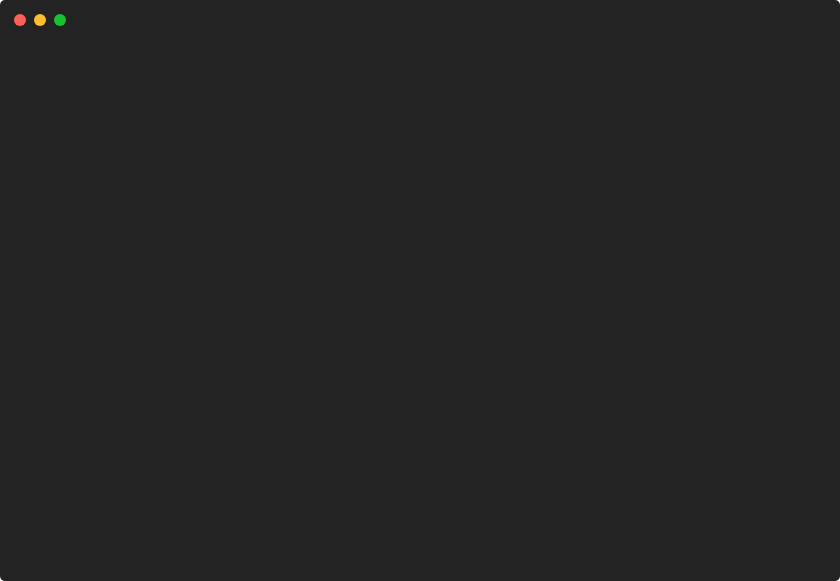
t = 0.00 s
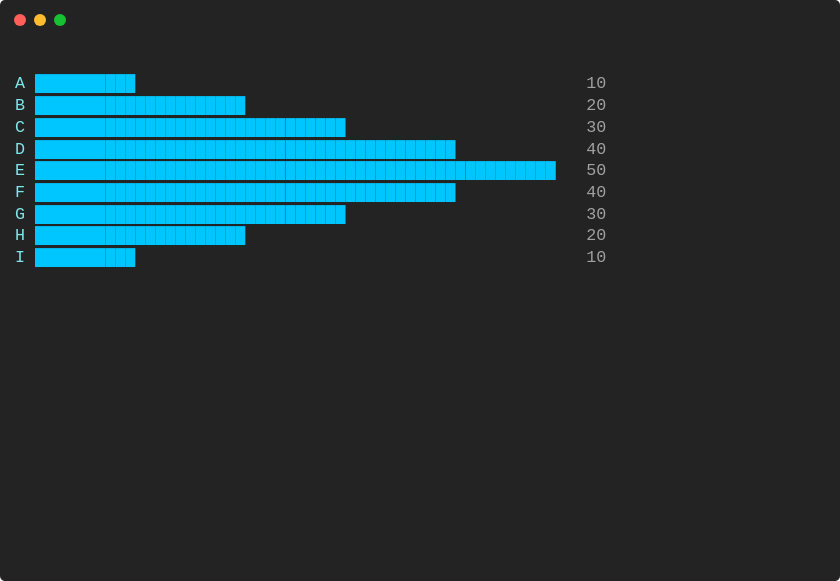
t = 0.91 s
t = 1.82 s: frame unchanged from t = 0.91 s, image omitted
t = 2.73 s: frame unchanged from t = 0.91 s, image omitted
t = 3.64 s: frame unchanged from t = 0.91 s, image omitted
t = 4.55 s: frame unchanged from t = 0.91 s, image omitted

The animated SVG that drew these frames (rendered in a browser with its animation timeline set to each time). Animation: 1 CSS @keyframes rule; one cycle of 5.46 s, repeats indefinitely.

<svg xmlns="http://www.w3.org/2000/svg" xmlns:xlink="http://www.w3.org/1999/xlink" width="840" height="581.04"><rect width="840" height="581.04" rx="5" ry="5" class="a"></rect><svg y="0%" x="0%"><circle cx="20" cy="20" r="6" class="b"></circle><circle cx="40" cy="20" r="6" class="c"></circle><circle cx="60" cy="20" r="6" class="d"></circle></svg><svg height="521.04" viewBox="0 0 80 52.104" width="800" x="15" xmlns="http://www.w3.org/2000/svg" xmlns:xlink="http://www.w3.org/1999/xlink" y="50"><style>.e, .g, .f {
	font-family:
			'Courier New'
			Roboto,
			Helvetica,
			Arial,
			sans-serif,
			'Apple Color Emoji',
			'Segoe UI Emoji' !important;
}.a{fill:rgb(35,35,35)}.b{fill:#ff5f58}.c{fill:#ffbd2e}.d{fill:#18c132}.e{font-family:'Courier New',Monaco,Consolas,Menlo,'Bitstream Vera Sans Mono','Powerline Symbols',monospace}.f{fill:rgb(126,231,233);white-space:pre}.g{fill:rgb(0,198,255);white-space:pre}.h{fill:rgb(160,160,160);white-space:pre}.i{fill:transparent}.k{animation-duration:5.463801s;animation-iteration-count:infinite;animation-name:j;animation-timing-function:steps(1,end)}@keyframes j{0%{transform:translateX(-0px)}7.2%{transform:translateX(-80px)}8.5%{transform:translateX(-160px)}8.5%{transform:translateX(-240px)}8.5%{transform:translateX(-320px)}8.5%{transform:translateX(-400px)}8.5%{transform:translateX(-480px)}8.5%{transform:translateX(-560px)}100%{transform:translateX(-640px)}}</style><g font-family="'Courier New',Monaco, Consolas, Menlo, &#x27;Bitstream Vera Sans Mono&#x27;, &#x27;Powerline Symbols&#x27;, monospace" font-size="1.67" class="e"><defs><symbol id="1"><text x="0" y="1.67" class="f">A</text><text x="2.004" y="1.67" class="g">██████████</text><text x="57.114" y="1.67" class="h">10</text></symbol><symbol id="2"><text x="0" y="1.67" class="f">B</text><text x="2.004" y="1.67" class="g">█████████████████████</text><text x="57.114" y="1.67" class="h">20</text></symbol><symbol id="3"><text x="0" y="1.67" class="f">C</text><text x="2.004" y="1.67" class="g">███████████████████████████████</text><text x="57.114" y="1.67" class="h">30</text></symbol><symbol id="4"><text x="0" y="1.67" class="f">D</text><text x="2.004" y="1.67" class="g">██████████████████████████████████████████</text><text x="57.114" y="1.67" class="h">40</text></symbol><symbol id="5"><text x="0" y="1.67" class="f">E</text><text x="2.004" y="1.67" class="g">████████████████████████████████████████████████████</text><text x="57.114" y="1.67" class="h">50</text></symbol><symbol id="6"><text x="0" y="1.67" class="f">F</text><text x="2.004" y="1.67" class="g">██████████████████████████████████████████</text><text x="57.114" y="1.67" class="h">40</text></symbol><symbol id="7"><text x="0" y="1.67" class="f">G</text><text x="2.004" y="1.67" class="g">███████████████████████████████</text><text x="57.114" y="1.67" class="h">30</text></symbol><symbol id="8"><text x="0" y="1.67" class="f">H</text><text x="2.004" y="1.67" class="g">█████████████████████</text><text x="57.114" y="1.67" class="h">20</text></symbol><symbol id="9"><text x="0" y="1.67" class="f">I</text><text x="2.004" y="1.67" class="g">██████████</text><text x="57.114" y="1.67" class="h">10</text></symbol><symbol id="a"><rect height="24" width="80" x="0" y="0" class="i"></rect></symbol></defs><rect height="52.104" width="80" class="a"></rect><g class="k"><svg x="0" y="0" width="720"><svg x="0"><use xlink:href="#a"></use></svg><svg x="80"><use xlink:href="#a"></use></svg><svg x="160"><use xlink:href="#a"></use><use xlink:href="#1" y="2.171"></use><use xlink:href="#2" y="4.342"></use><text x="0" y="8.183" class="f">C</text><text x="2.004" y="8.183" class="g">█████████</text></svg><svg x="240"><use xlink:href="#a"></use><use xlink:href="#1" y="2.171"></use><use xlink:href="#2" y="4.342"></use><use xlink:href="#3" y="6.513"></use><text x="0" y="10.354" class="f">D</text><text x="2.004" y="10.354" class="g">███████████████████████</text></svg><svg x="320"><use xlink:href="#a"></use><use xlink:href="#1" y="2.171"></use><use xlink:href="#2" y="4.342"></use><use xlink:href="#3" y="6.513"></use><use xlink:href="#4" y="8.684"></use><text x="0" y="12.525" class="f">E</text><text x="2.004" y="12.525" class="g">███████████████████████████</text></svg><svg x="400"><use xlink:href="#a"></use><use xlink:href="#1" y="2.171"></use><use xlink:href="#2" y="4.342"></use><use xlink:href="#3" y="6.513"></use><use xlink:href="#4" y="8.684"></use><use xlink:href="#5" y="10.855"></use><text x="0" y="14.696" class="f">F</text><text x="2.004" y="14.696" class="g">██████████████████████</text></svg><svg x="480"><use xlink:href="#a"></use><use xlink:href="#1" y="2.171"></use><use xlink:href="#2" y="4.342"></use><use xlink:href="#3" y="6.513"></use><use xlink:href="#4" y="8.684"></use><use xlink:href="#5" y="10.855"></use><use xlink:href="#6" y="13.026"></use><text x="0" y="16.866999999999997" class="f">G</text><text x="2.004" y="16.866999999999997" class="g">██████████████████████████</text></svg><svg x="560"><use xlink:href="#a"></use><use xlink:href="#1" y="2.171"></use><use xlink:href="#2" y="4.342"></use><use xlink:href="#3" y="6.513"></use><use xlink:href="#4" y="8.684"></use><use xlink:href="#5" y="10.855"></use><use xlink:href="#6" y="13.026"></use><use xlink:href="#7" y="15.197"></use><use xlink:href="#8" y="17.368"></use><use xlink:href="#9" y="19.539"></use></svg><svg x="640"><use xlink:href="#a"></use><use xlink:href="#1" y="2.171"></use><use xlink:href="#2" y="4.342"></use><use xlink:href="#3" y="6.513"></use><use xlink:href="#4" y="8.684"></use><use xlink:href="#5" y="10.855"></use><use xlink:href="#6" y="13.026"></use><use xlink:href="#7" y="15.197"></use><use xlink:href="#8" y="17.368"></use><use xlink:href="#9" y="19.539"></use><text x="0" y="27.722" class="h">Restarting</text><text x="11.021999999999998" y="27.722" class="h">animation...</text></svg></svg></g></g></svg></svg>
